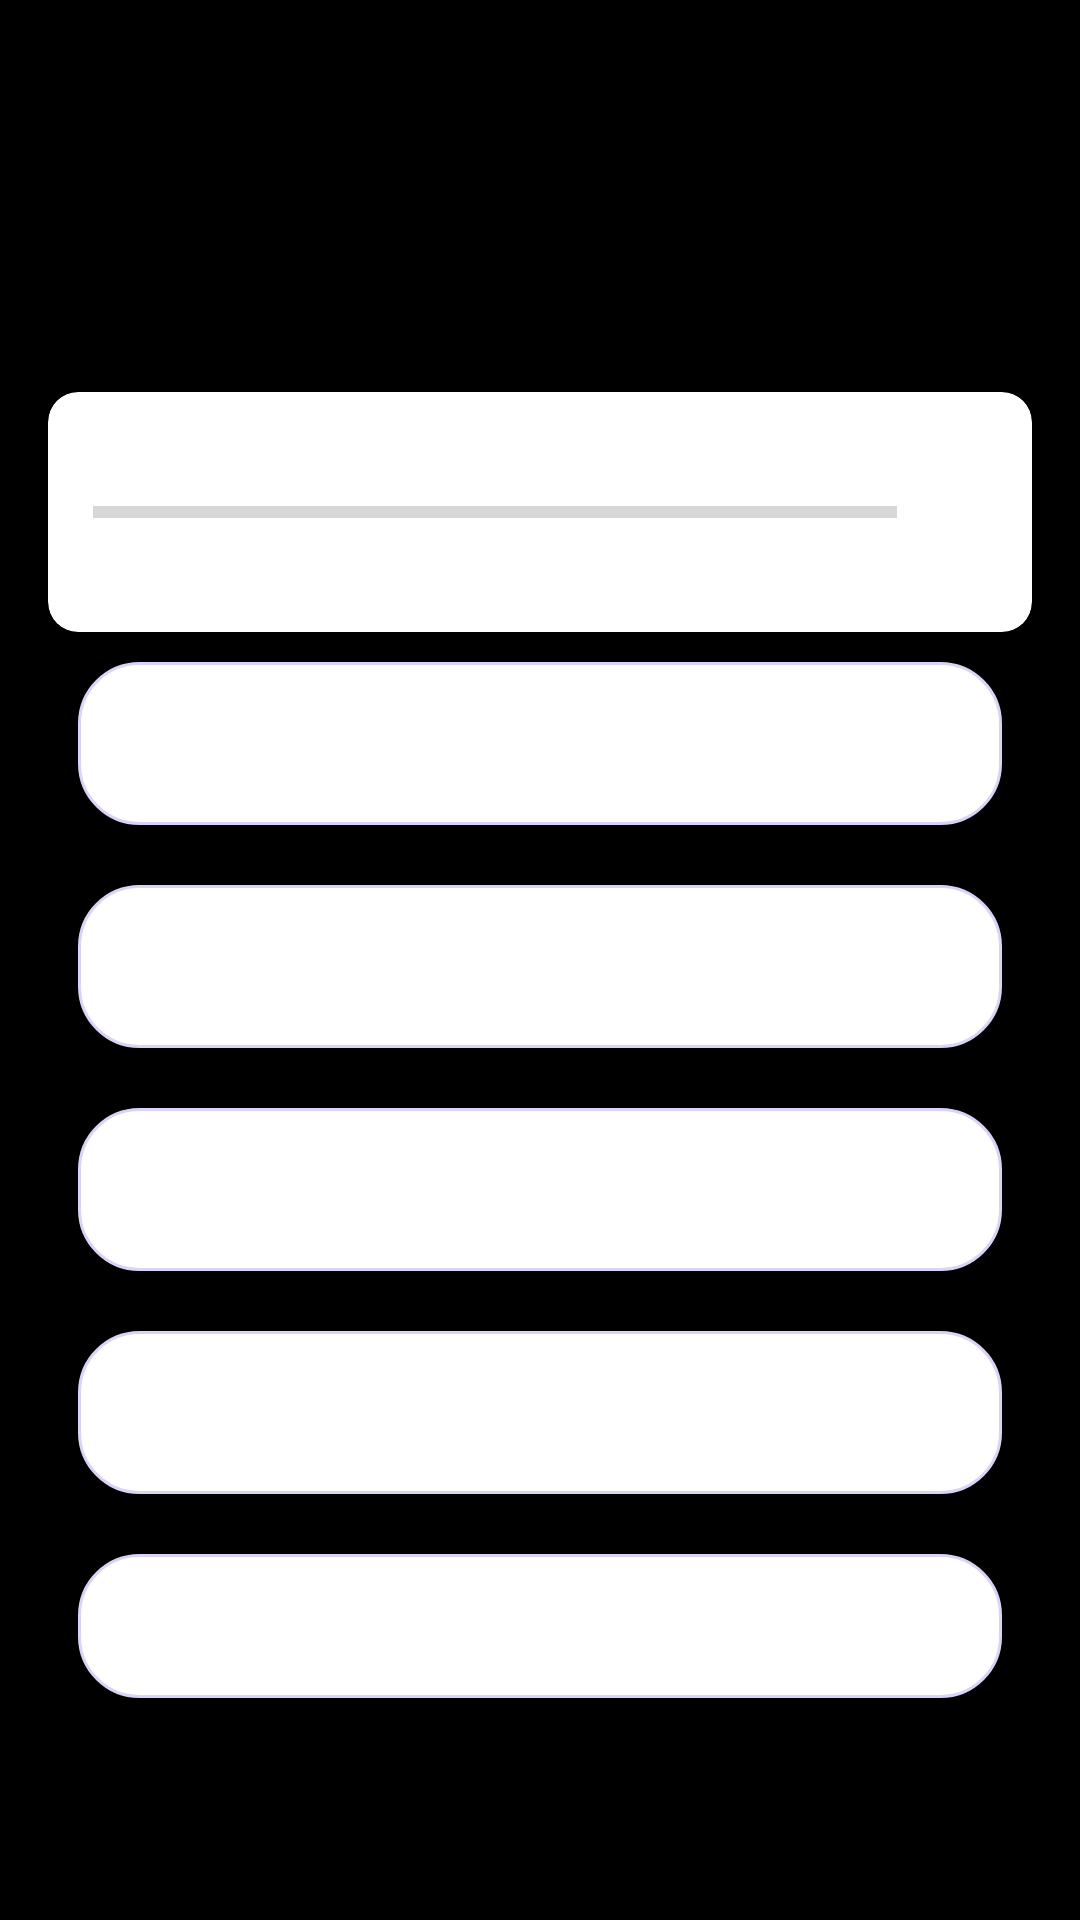

Android layout source for this screen:
<!-- AndroidManifest.xml: application theme Theme.CodeHelperRefined -->
<!-- res/layout/fragment_c__language__quiz.xml -->
<?xml version="1.0" encoding="utf-8"?>
<ScrollView xmlns:android="http://schemas.android.com/apk/res/android"
    xmlns:app="http://schemas.android.com/apk/res-auto"
    xmlns:tools="http://schemas.android.com/tools"
    android:layout_width="match_parent"
    android:layout_height="match_parent"
    tools:context=".Home.cLanguage.C_Language_Quiz"
    android:background="@color/black">
    <LinearLayout
        android:layout_width="match_parent"
        android:layout_height="wrap_content"
        android:orientation="vertical"
        android:gravity="center"
        android:padding="16dp"
        android:layout_gravity="center">
        <TextView
            android:id="@+id/tvQues"
            android:layout_width="match_parent"
            android:layout_height="wrap_content"
            tools:text="Question"
            android:textSize="20sp"
            android:gravity="center"
            android:layout_margin="20dp"
            android:textColor="@color/white" />








        <androidx.cardview.widget.CardView
            android:layout_width="match_parent"
            android:layout_height="wrap_content"
            app:cardCornerRadius="10dp">
            <LinearLayout
                android:layout_width="match_parent"
                android:layout_height="wrap_content"
                android:orientation="horizontal"
                android:gravity="center_vertical"
                android:layout_margin="15dp">

                <ProgressBar
                    android:background="@color/white"
                    android:id="@+id/progressbar"
                    android:layout_width="0dp"
                    android:layout_height="wrap_content"
                    android:layout_weight="1"
                    android:max="9"
                    android:minHeight="50dp"
                    android:progress="0"
                    style="?android:attr/progressBarStyleHorizontal"
                    android:indeterminate="false"/>
                <TextView
                    android:background="@color/white"
                    android:id="@+id/tvProgress"
                    android:layout_width="wrap_content"
                    android:layout_height="wrap_content"
                    android:padding="15dp"
                    android:gravity="center"
                    android:textSize="14sp"
                    tools:text="0/9"/>
            </LinearLayout>
        </androidx.cardview.widget.CardView>


        <TextView
            android:id="@+id/tv_option_one"
            android:layout_width="match_parent"
            android:layout_height="wrap_content"
            android:layout_margin="10dp"
            android:gravity="center"
            android:padding="15dp"
            android:textColor="#7A8089"
            android:textSize="18sp"
            tools:text="Apple"
            android:background="@drawable/background_rect"/>

        <TextView
            android:id="@+id/tv_option_two"
            android:layout_width="match_parent"
            android:layout_height="wrap_content"
            android:layout_marginStart="10dp"
            android:layout_marginTop="10dp"
            android:layout_marginEnd="10dp"
            android:layout_marginBottom="10dp"
            android:background="@drawable/background_rect"
            android:gravity="center"
            android:padding="15dp"
            android:textColor="#7A8089"
            android:textSize="18sp"
            tools:text="Google" />

        <TextView
            android:id="@+id/tv_option_three"
            android:layout_width="match_parent"
            android:layout_height="wrap_content"
            android:layout_marginStart="10dp"
            android:layout_marginTop="10dp"
            android:layout_marginEnd="10dp"
            android:layout_marginBottom="10dp"
            android:gravity="center"
            android:padding="15dp"
            android:textColor="#7A8089"
            android:textSize="18sp"
            tools:text="Android Inc."
            android:background="@drawable/background_rect"/>

        <TextView
            android:id="@+id/tv_option_four"
            android:layout_width="match_parent"
            android:layout_height="wrap_content"
            android:layout_marginStart="10dp"
            android:layout_marginTop="10dp"
            android:layout_marginEnd="10dp"
            android:layout_marginBottom="10dp"
            android:gravity="center"
            android:padding="15dp"
            android:textColor="#7A8089"
            android:textSize="18sp"
            tools:text="Nokia"
            android:background="@drawable/background_rect"/>

        <Button
            android:id="@+id/btn_submit"
            android:layout_width="match_parent"
            android:layout_height="wrap_content"
            android:layout_margin="10dp"
            android:text="SUBMIT"
            android:textColor="@android:color/white"
            android:textSize="18sp"
            android:textStyle="bold"
            android:background="@drawable/background_rect"/>

    </LinearLayout>
</ScrollView>
<!-- resources referenced by this layout -->
<resources>
  <color name="black">#FF000000</color>
  <color name="white">#FFFFFFFF</color>
  <!-- drawable background_rect (drawable) -->
  <?xml version="1.0" encoding="utf-8"?>
  <shape xmlns:android="http://schemas.android.com/apk/res/android"
      android:shape="rectangle">
      <stroke android:width="1dp"
          android:color="#DCD1F6"/>
      <solid android:color="@color/white"/>
      <corners android:radius="20dp"/>
  </shape>
  <style name="Theme.CodeHelperRefined" parent="Theme.MaterialComponents.DayNight.NoActionBar">
          
          <item name="colorPrimary">@color/orange</item>
          <item name="colorPrimaryVariant">@color/orangelite</item>
          <item name="colorOnPrimary">@color/white</item>
          <item name="colorOnSecondary">@color/black</item>
          
          <item name="colorSecondary">@color/teal_200</item>
          <item name="colorSecondaryVariant">@color/teal_700</item>
          
          <item name="android:statusBarColor">?attr/colorPrimaryVariant</item>
          
          <item name="android:actionMenuTextAppearance">@color/white</item>
  
          <item name="android:textColor">@color/white</item>
      </style>
  <color name="orange">#ffa500</color>
  <color name="orangelite">#ffc107</color>
  <color name="teal_200">#FF03DAC5</color>
  <color name="teal_700">#FF018786</color>
</resources>
